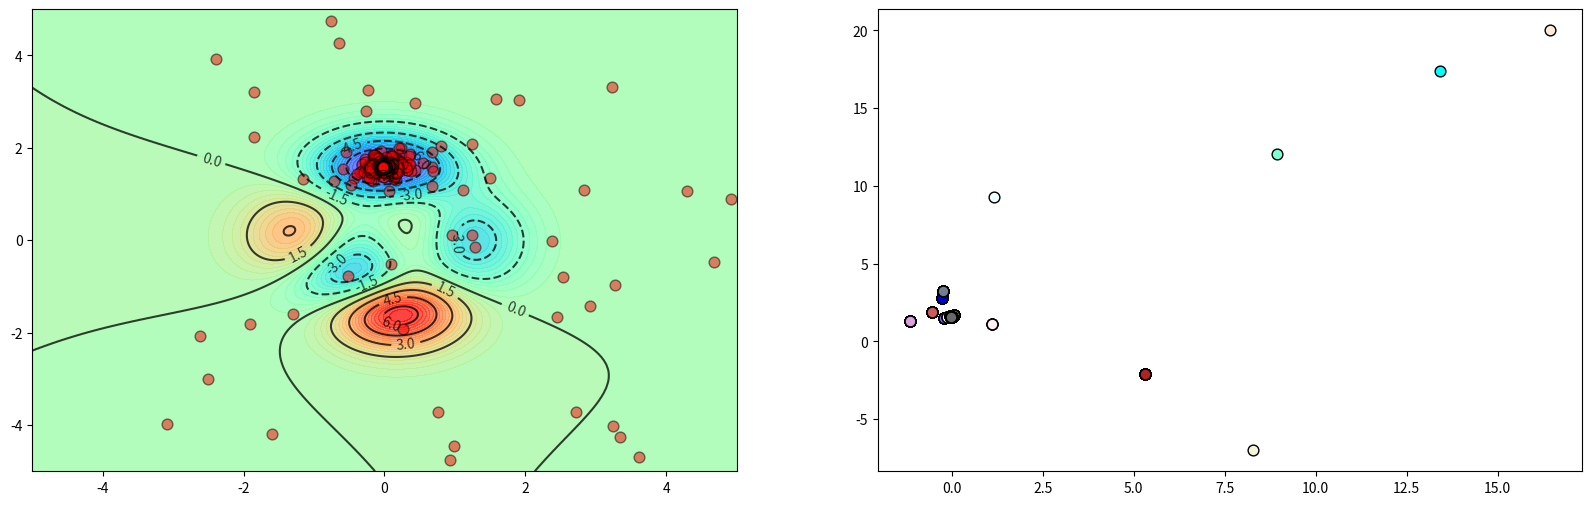

Python code for this plot:
import numpy as np
import matplotlib
import matplotlib.pyplot as plt

TEMPERATURE = 1000            # 初始溫度
position_bound = [-20 , 20]   # 限制position的範圍
DIM = 2                       # 2個維度
ITERATION = 200

#--------------------------主要函數--------------------------#
# fitness function : 找3 * (1 - x_1)**2 * np.exp(-x_1**2 - (x_2 + 1)**2) - 10 * (x_1/5 - x_1**3 - x_2**5) * np.exp(-x_1**2 - x_2**2) - 1/3 * np.exp(-(x_1 + 1)**2 - x_2**2)的最大值
# 但是退火演算法是專門求最小值的方法，所以最後加1個負號
def get_fitness(position):
    bee_num = position.shape[0]
    fitness = np.zeros(bee_num)
    for i in range(0 , bee_num):
        x_1 = position[i , 0]
        x_2 = position[i , 1]
        fitness[i] = 3 * (1 - x_1)**2 * np.exp(-x_1**2 - (x_2 + 1)**2) - 10 * (x_1/5 - x_1**3 - x_2**5) * np.exp(-x_1**2 - x_2**2) - 1/3 * np.exp(-(x_1 + 1)**2 - x_2**2)
    return -fitness


# 畫等高線圖
def contour(ax):
    n = 300
    x = np.linspace(-5 , 5 , n)
    Y , X = np.meshgrid(x , x)
    Z = np.zeros_like(X)
    for i in range(0 , n):
        for j in range(0 , n):
            Z[i , j] = get_fitness(np.array([[x[i] , x[j]]]))
    ax[0].contourf(X , Y , Z , 50 , alpha = 0.75 , cmap = plt.cm.rainbow)
    C = ax[0].contour(X , Y , Z , 10 , alpha = 0.75 , colors = 'black')
    ax[0].clabel(C , inline = True , fontsize = 10)
    ax[0].set_ylim(-5 , 5)
    ax[0].set_xlim(-5 , 5)
#--------------------------主要函數--------------------------#

# 總共畫兩張圖
fig , ax = plt.subplots(1 , 2 , figsize = (20 , 6))
color_list = list(matplotlib.colors.cnames.values()) # 顏色列表
color_count = 0
plt.ion()
# 畫等高線圖
contour(ax)
plt.ion()

# 初始化position、value、best_value、best_position、generation
position = np.random.uniform(position_bound[0] , position_bound[1] , [1 , DIM])
best_value = np.inf
best_position = position.copy()
generation = 0

while True:
    generation += 1

    for i in range(0 , ITERATION):
        # 生成new_position，並讓new_position在(position_bound[0] , position_bound[1])的範圍內
        new_position = position + (2 * np.random.rand(1 , DIM) - 1)
        new_position = np.clip(new_position , position_bound[0] , position_bound[1])

        # 計算position與new_position的適應度
        value = get_fitness(position)[0]
        new_value = get_fitness(new_position)[0]

        # 計算增量ΔT = get_fitness(new_position)[0] - get_fitness(position)[0]
        # situation 1 : ΔT小於0，則讓new_position等於position
        # situation 2 : ΔT大於0，以概率exp(-ΔT/T)來決定讓position要不要等於new_position
        ΔT = new_value - value
        if ΔT < 0:
            position = new_position
        elif ΔT > 0:
            prob = np.exp(-ΔT / TEMPERATURE)
            if prob > np.random.rand():
                position = new_position

    # 讓TEMPERATURE逐漸減少，讓結果可以逐漸收斂
    TEMPERATURE *= 0.99
    if TEMPERATURE <= 0.001:
        break

    if value < best_value:
        best_value = value
        best_position = position

    print('Generation : {} , Best_Position : {} ,  Best_Value : {}'.format(generation , best_position[0] , best_value))

    ax[0].scatter(position[: , 0] , position[: , 1] , alpha = 0.5 , s = 60 , c = 'red' , edgecolors = 'black')
    # plt.pause(0.000001)

    color_count += 1
    if color_count == len(color_list): color_count = 0
    ax[1].scatter(best_position[0 , 0] , best_position[0 , 1] , s = 60 , color = color_list[color_count] , edgecolors = 'black')

plt.ioff()
plt.show()
